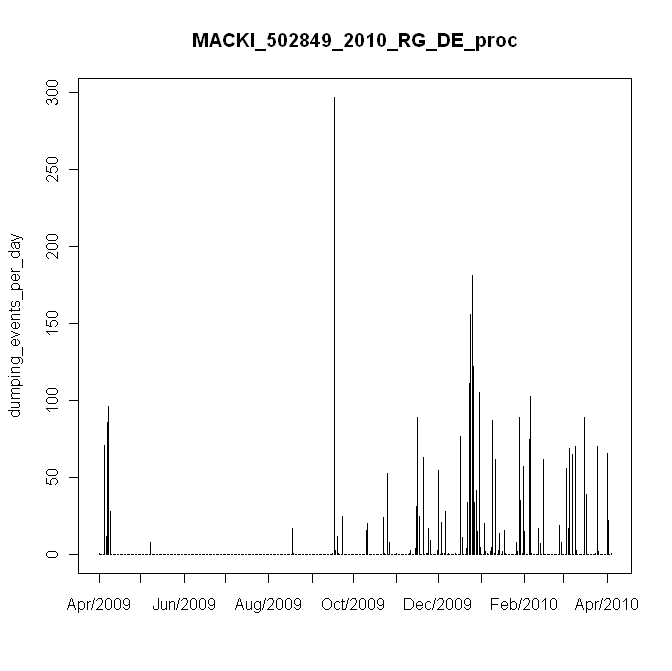

The file beside this chart, header and first rows:
#, date, daily_events, in, mm
1, 4/27/2009, 1, 0.01, 0.2
2, 4/28/2009, 0, 0, 0
3, 4/29/2009, 0, 0, 0
4, 4/30/2009, 0, 0, 0
5, 5/1/2009, 71, 0.71, 14.2
6, 5/2/2009, 12, 0.12, 2.4
7, 5/3/2009, 86, 0.86, 17.2
8, 5/4/2009, 96, 0.96, 19.2
9, 5/5/2009, 28, 0.28, 5.6
10, 5/6/2009, 0, 0, 0
11, 5/7/2009, 0, 0, 0
12, 5/8/2009, 0, 0, 0
13, 5/9/2009, 0, 0, 0
14, 5/10/2009, 0, 0, 0
15, 5/11/2009, 0, 0, 0
16, 5/12/2009, 0, 0, 0
17, 5/13/2009, 0, 0, 0
18, 5/14/2009, 0, 0, 0
19, 5/15/2009, 0, 0, 0
20, 5/16/2009, 0, 0, 0
21, 5/17/2009, 0, 0, 0
22, 5/18/2009, 0, 0, 0
23, 5/19/2009, 0, 0, 0
24, 5/20/2009, 0, 0, 0
25, 5/21/2009, 0, 0, 0
26, 5/22/2009, 0, 0, 0
27, 5/23/2009, 0, 0, 0
28, 5/24/2009, 0, 0, 0
29, 5/25/2009, 0, 0, 0
30, 5/26/2009, 0, 0, 0
31, 5/27/2009, 0, 0, 0
32, 5/28/2009, 0, 0, 0
33, 5/29/2009, 0, 0, 0
34, 5/30/2009, 0, 0, 0
35, 5/31/2009, 0, 0, 0
36, 6/1/2009, 0, 0, 0
37, 6/2/2009, 0, 0, 0
38, 6/3/2009, 8, 0.08, 1.6
39, 6/4/2009, 0, 0, 0
40, 6/5/2009, 0, 0, 0
41, 6/6/2009, 0, 0, 0
42, 6/7/2009, 0, 0, 0
43, 6/8/2009, 0, 0, 0
44, 6/9/2009, 0, 0, 0
45, 6/10/2009, 0, 0, 0
46, 6/11/2009, 0, 0, 0
47, 6/12/2009, 0, 0, 0
48, 6/13/2009, 0, 0, 0
49, 6/14/2009, 0, 0, 0
50, 6/15/2009, 0, 0, 0
51, 6/16/2009, 0, 0, 0
52, 6/17/2009, 0, 0, 0
53, 6/18/2009, 0, 0, 0
54, 6/19/2009, 0, 0, 0
55, 6/20/2009, 0, 0, 0
56, 6/21/2009, 0, 0, 0
57, 6/22/2009, 0, 0, 0
58, 6/23/2009, 0, 0, 0
59, 6/24/2009, 0, 0, 0
60, 6/25/2009, 0, 0, 0
... 309 more rows
